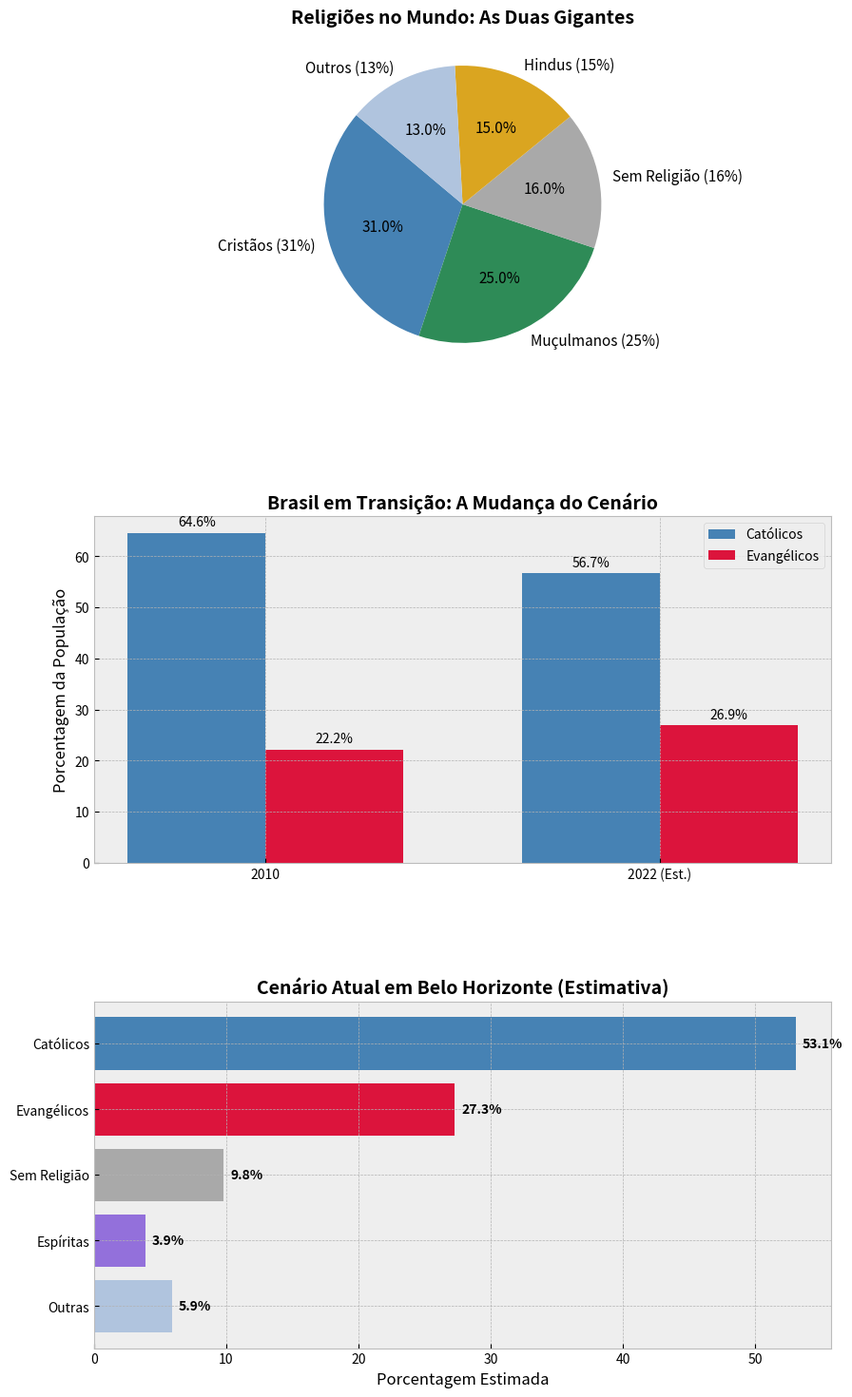

Reproduce this figure in Python.
import matplotlib.pyplot as plt

# Configuração de estilo para parecer moderno (estilo "Seminário")
plt.style.use('bmh')

# Criando a figura com 3 subplots
fig, (ax1, ax2, ax3) = plt.subplots(3, 1, figsize=(10, 18))
plt.subplots_adjust(hspace=0.4)

# ---------------------------------------------------------
# GRÁFICO 1: MUNDO (Pizza)
# Dados baseados no Pew Research (aprox.)
labels_mundo = ['Cristãos (31%)', 'Muçulmanos (25%)', 'Sem Religião (16%)', 'Hindus (15%)', 'Outros (13%)']
sizes_mundo = [31, 25, 16, 15, 13]
colors_mundo = ['#4682B4', '#2E8B57', '#A9A9A9', '#DAA520', '#B0C4DE']

ax1.pie(sizes_mundo, labels=labels_mundo, autopct='%1.1f%%', startangle=140, colors=colors_mundo, textprops={'fontsize': 11})
ax1.set_title('Religiões no Mundo: As Duas Gigantes', fontsize=14, fontweight='bold')

# ---------------------------------------------------------
# GRÁFICO 2: BRASIL (Barras Agrupadas - Transição)
# Dados: Queda Católica vs Ascensão Evangélica (IBGE/Datafolha/Pew)
anos = ['2010', '2022 (Est.)']
catolicos = [64.6, 56.7]
evangelicos = [22.2, 26.9]

x = range(len(anos))
width = 0.35

rects1 = ax2.bar([i - width/2 for i in x], catolicos, width, label='Católicos', color='#4682B4')
rects2 = ax2.bar([i + width/2 for i in x], evangelicos, width, label='Evangélicos', color='#DC143C')

ax2.set_ylabel('Porcentagem da População')
ax2.set_title('Brasil em Transição: A Mudança do Cenário', fontsize=14, fontweight='bold')
ax2.set_xticks(x)
ax2.set_xticklabels(anos)
ax2.legend()
ax2.bar_label(rects1, padding=3, fmt='%.1f%%')
ax2.bar_label(rects2, padding=3, fmt='%.1f%%')

# ---------------------------------------------------------
# GRÁFICO 3: BELO HORIZONTE (Barras Horizontais - Atualizado)
# Dados estimados pós-2010 para corrigir o dado de 2000
religioes_bh = ['Católicos', 'Evangélicos', 'Sem Religião', 'Espíritas', 'Outras']
porcentagem_bh = [53.1, 27.3, 9.8, 3.9, 5.9]
colors_bh = ['#4682B4', '#DC143C', '#A9A9A9', '#9370DB', '#B0C4DE']

y_pos = range(len(religioes_bh))

ax3.barh(y_pos, porcentagem_bh, color=colors_bh)
ax3.set_yticks(y_pos)
ax3.set_yticklabels(religioes_bh)
ax3.invert_yaxis()  # Maior em cima
ax3.set_xlabel('Porcentagem Estimada')
ax3.set_title('Cenário Atual em Belo Horizonte (Estimativa)', fontsize=14, fontweight='bold')

# Adicionando os valores nas barras
for i, v in enumerate(porcentagem_bh):
    ax3.text(v + 0.5, i, f'{v}%', va='center', fontweight='bold')

plt.show()
